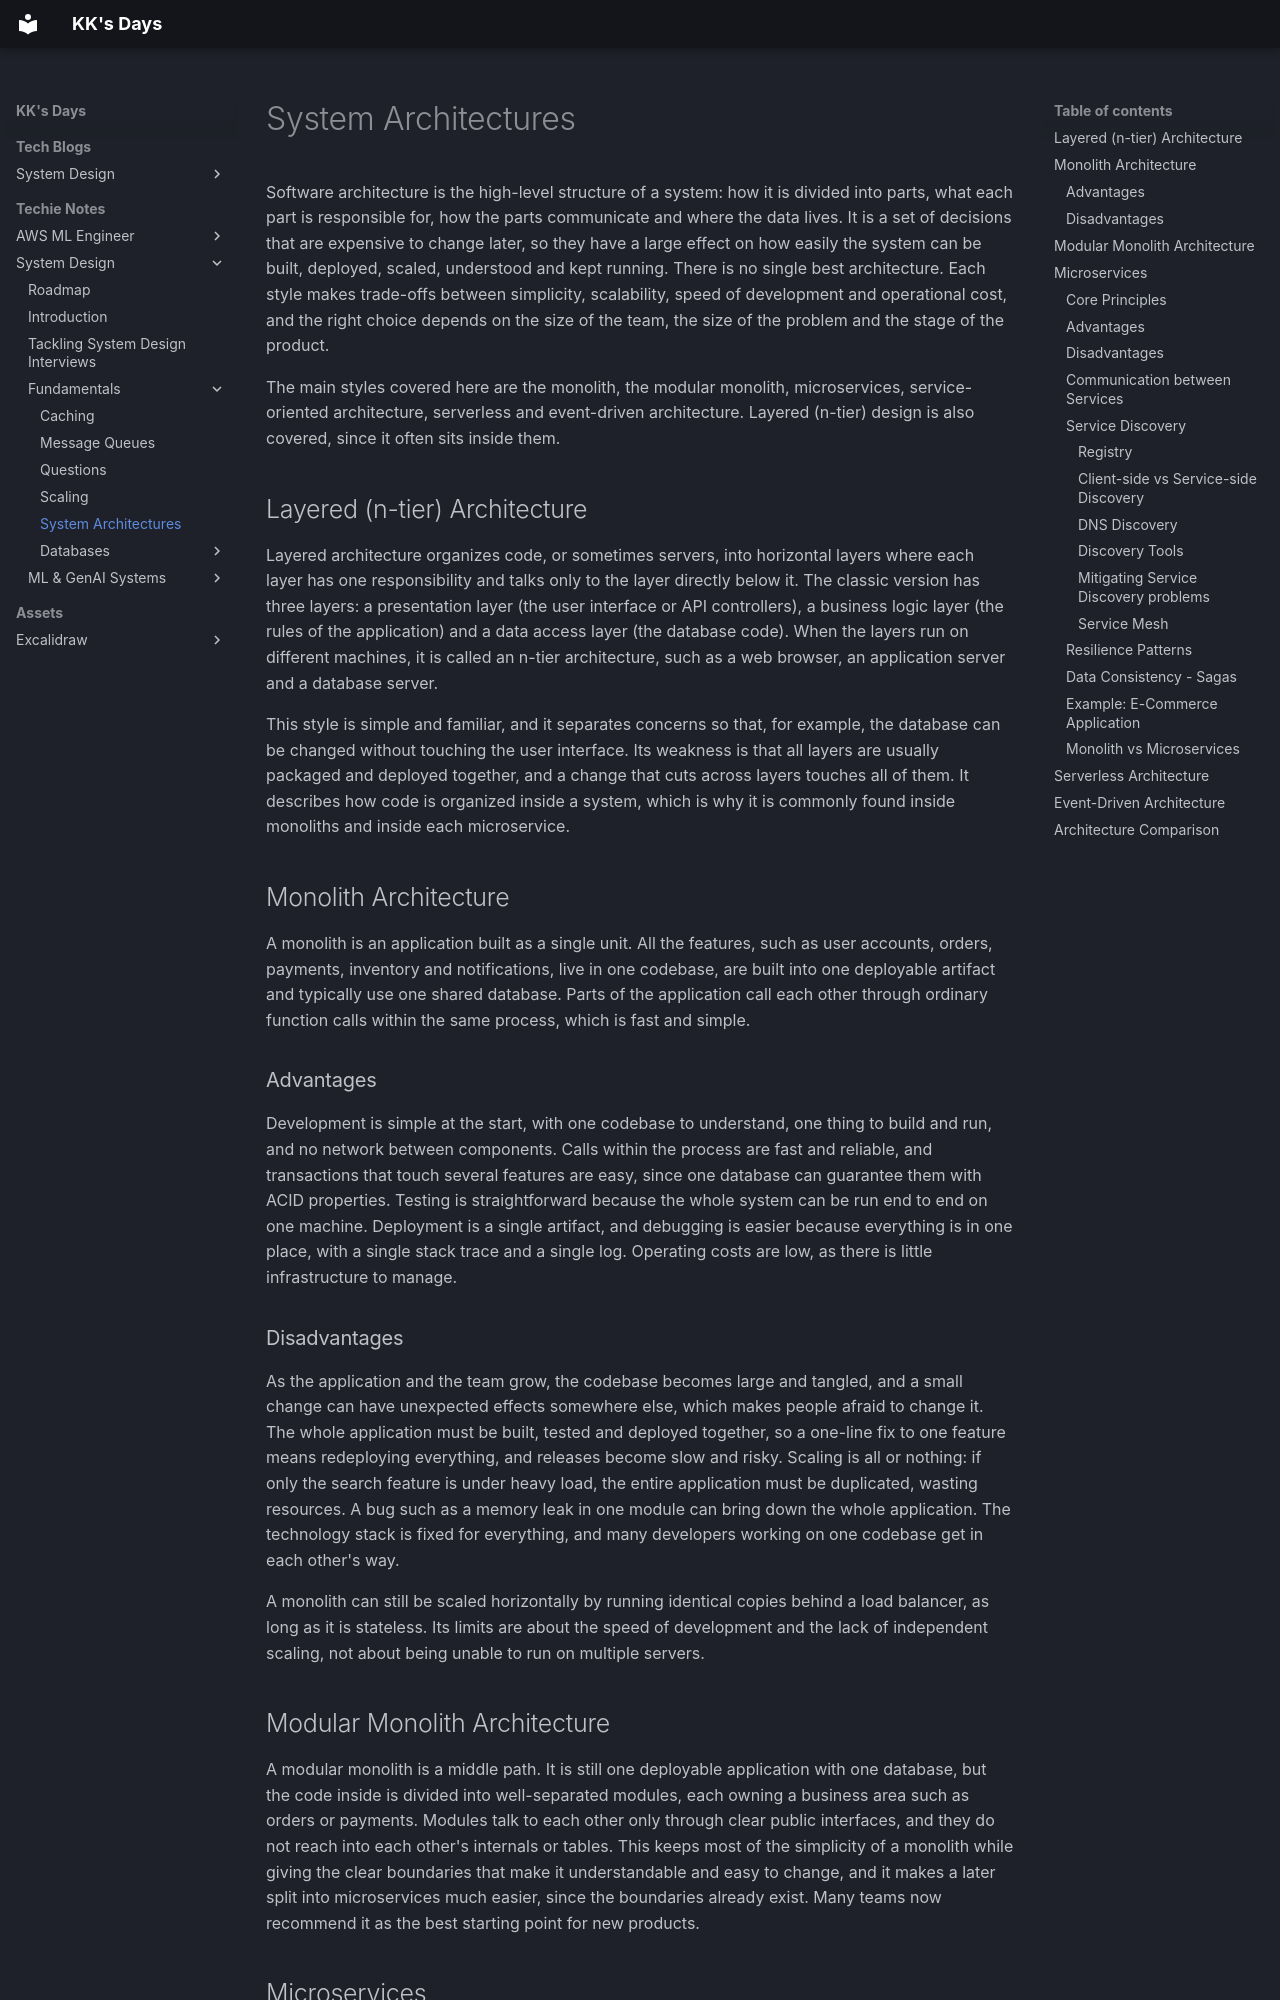

repository: kausthub-kannan/kausthub-kannan · page: Techie Notes/System Design/Fundamentals/System Architectures/index.html · generator: mkdocs


Software architecture is the high-level structure of a system: how it is divided into parts, what each part is responsible for, how the parts communicate and where the data lives. It is a set of decisions that are expensive to change later, so they have a large effect on how easily the system can be built, deployed, scaled, understood and kept running. There is no single best architecture. Each style makes trade-offs between simplicity, scalability, speed of development and operational cost, and the right choice depends on the size of the team, the size of the problem and the stage of the product.

The main styles covered here are the monolith, the modular monolith, microservices, service-oriented architecture, serverless and event-driven architecture. Layered (n-tier) design is also covered, since it often sits inside them.

## Layered (n-tier) Architecture
Layered architecture organizes code, or sometimes servers, into horizontal layers where each layer has one responsibility and talks only to the layer directly below it. The classic version has three layers: a presentation layer (the user interface or API controllers), a business logic layer (the rules of the application) and a data access layer (the database code). When the layers run on different machines, it is called an n-tier architecture, such as a web browser, an application server and a database server.

This style is simple and familiar, and it separates concerns so that, for example, the database can be changed without touching the user interface. Its weakness is that all layers are usually packaged and deployed together, and a change that cuts across layers touches all of them. It describes how code is organized inside a system, which is why it is commonly found inside monoliths and inside each microservice.

## Monolith Architecture
A monolith is an application built as a single unit. All the features, such as user accounts, orders, payments, inventory and notifications, live in one codebase, are built into one deployable artifact and typically use one shared database. Parts of the application call each other through ordinary function calls within the same process, which is fast and simple.

### Advantages
Development is simple at the start, with one codebase to understand, one thing to build and run, and no network between components. Calls within the process are fast and reliable, and transactions that touch several features are easy, since one database can guarantee them with ACID properties. Testing is straightforward because the whole system can be run end to end on one machine. Deployment is a single artifact, and debugging is easier because everything is in one place, with a single stack trace and a single log. Operating costs are low, as there is little infrastructure to manage.

### Disadvantages
As the application and the team grow, the codebase becomes large and tangled, and a small change can have unexpected effects somewhere else, which makes people afraid to change it. The whole application must be built, tested and deployed together, so a one-line fix to one feature means redeploying everything, and releases become slow and risky. Scaling is all or nothing: if only the search feature is under heavy load, the entire application must be duplicated, wasting resources. A bug such as a memory leak in one module can bring down the whole application. The technology stack is fixed for everything, and many developers working on one codebase get in each other's way.

A monolith can still be scaled horizontally by running identical copies behind a load balancer, as long as it is stateless. Its limits are about the speed of development and the lack of independent scaling, not about being unable to run on multiple servers.

## Modular Monolith Architecture
A modular monolith is a middle path. It is still one deployable application with one database, but the code inside is divided into well-separated modules, each owning a business area such as orders or payments. Modules talk to each other only through clear public interfaces, and they do not reach into each other's internals or tables. This keeps most of the simplicity of a monolith while giving the clear boundaries that make it understandable and easy to change, and it makes a later split into microservices much easier, since the boundaries already exist. Many teams now recommend it as the best starting point for new products.
